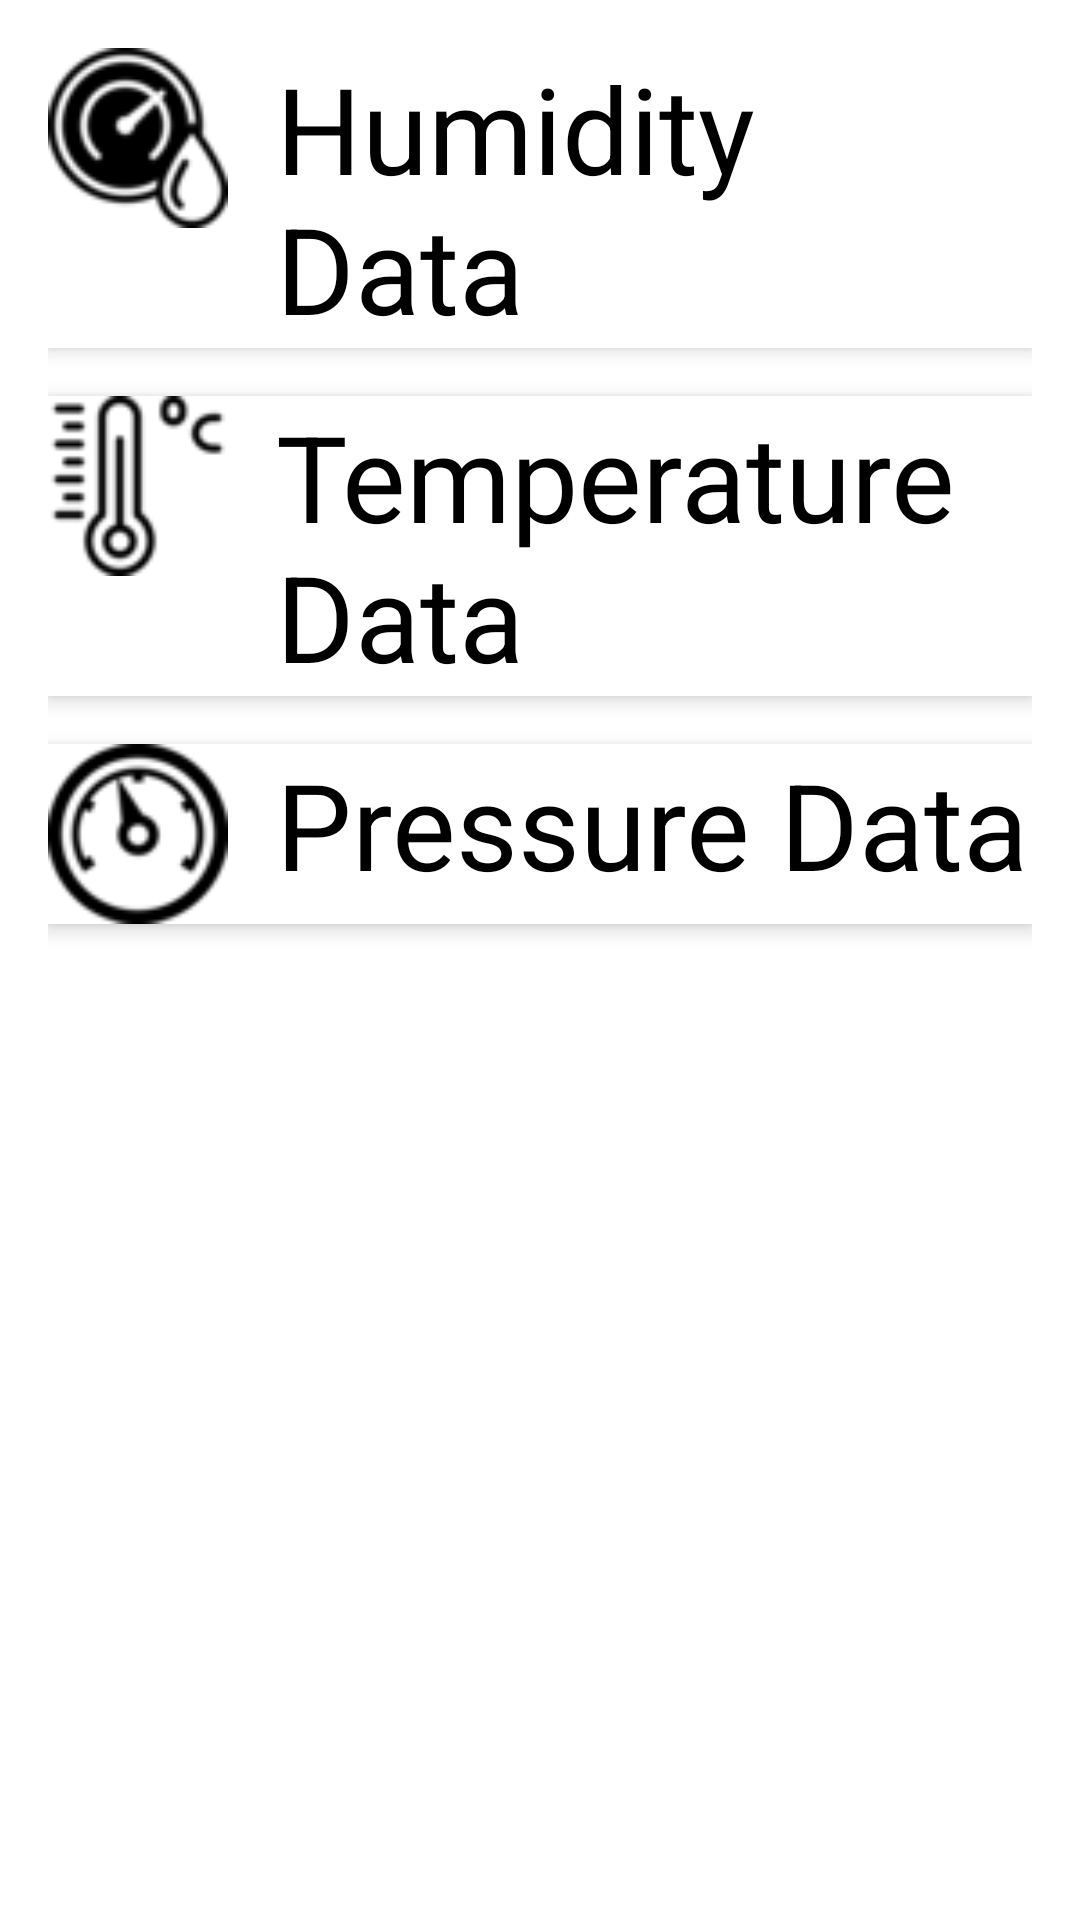

Produce the Android XML layout that renders to this screen, including the resource entries it uses.
<!-- AndroidManifest.xml: application theme Theme.Sensors -->
<!-- res/layout/activity_utils.xml -->
<LinearLayout
    xmlns:android="http://schemas.android.com/apk/res/android"
    xmlns:app="http://schemas.android.com/apk/res-auto"
    android:layout_width="match_parent"
    android:layout_height="wrap_content"
    android:orientation="vertical"
    android:padding="16dp"
    android:background="@android:color/background_light">

    
    <LinearLayout
        android:layout_width="match_parent"
        android:layout_height="wrap_content"
        android:layout_marginBottom="16dp"
        android:orientation="horizontal"
        android:elevation="4dp"
        android:background="@color/white">

        <ImageView
            android:layout_width="60dp"
            android:layout_height="60dp"
            android:src="@drawable/ic_humidity"
            android:background="@android:color/transparent"
            app:tint="@android:color/black" />

        <TextView
            android:id="@+id/humid"
            android:layout_width="0dp"
            android:layout_weight="1"
            android:layout_height="wrap_content"
            android:paddingStart="16dp"
            android:text="Humidity Data"
            android:textColor="@android:color/black"
            android:textSize="40sp" />
    </LinearLayout>

    
    <LinearLayout
        android:layout_width="match_parent"
        android:layout_height="wrap_content"
        android:layout_marginBottom="16dp"
        android:orientation="horizontal"
        android:elevation="4dp"
        android:background="@color/white">

        <ImageView
            android:layout_width="60dp"
            android:layout_height="60dp"
            android:src="@drawable/ic_temperature"
            android:background="@android:color/transparent"
            app:tint="@android:color/black" />

        <TextView
            android:id="@+id/temper"
            android:layout_width="0dp"
            android:layout_weight="1"
            android:layout_height="wrap_content"
            android:paddingStart="16dp"
            android:text="Temperature Data"
            android:textColor="@android:color/black"
            android:textSize="40sp" />
    </LinearLayout>

    
    <LinearLayout
        android:layout_width="match_parent"
        android:layout_height="wrap_content"
        android:orientation="horizontal"
        android:elevation="4dp"
        android:background="@color/white">

        <ImageView
            android:layout_width="60dp"
            android:layout_height="60dp"
            android:src="@drawable/ic_pressure"
            android:background="@android:color/transparent"
            app:tint="@android:color/black" />

        <TextView
            android:id="@+id/presse"
            android:layout_width="0dp"
            android:layout_weight="1"
            android:layout_height="wrap_content"
            android:paddingStart="16dp"
            android:text="Pressure Data"
            android:textColor="@android:color/black"
            android:textSize="@dimen/_40sp" />
    </LinearLayout>

</LinearLayout>
<!-- resources referenced by this layout -->
<resources>
  <color name="white">#FFFFFFFF</color>
  <dimen name="_40sp">40.0sp</dimen>
  <!-- drawable ic_humidity: png bitmap (drawable, 1920 bytes) -->
  <!-- drawable ic_pressure: png bitmap (drawable, 3042 bytes) -->
  <!-- drawable ic_temperature: png bitmap (drawable, 1524 bytes) -->
  <style name="Theme.Sensors" parent="Base.Theme.Sensors" />
  <style name="Base.Theme.Sensors" parent="Theme.Material3.DayNight.NoActionBar">
          
          <item name="colorPrimary">#068606</item>
          
      </style>
</resources>
